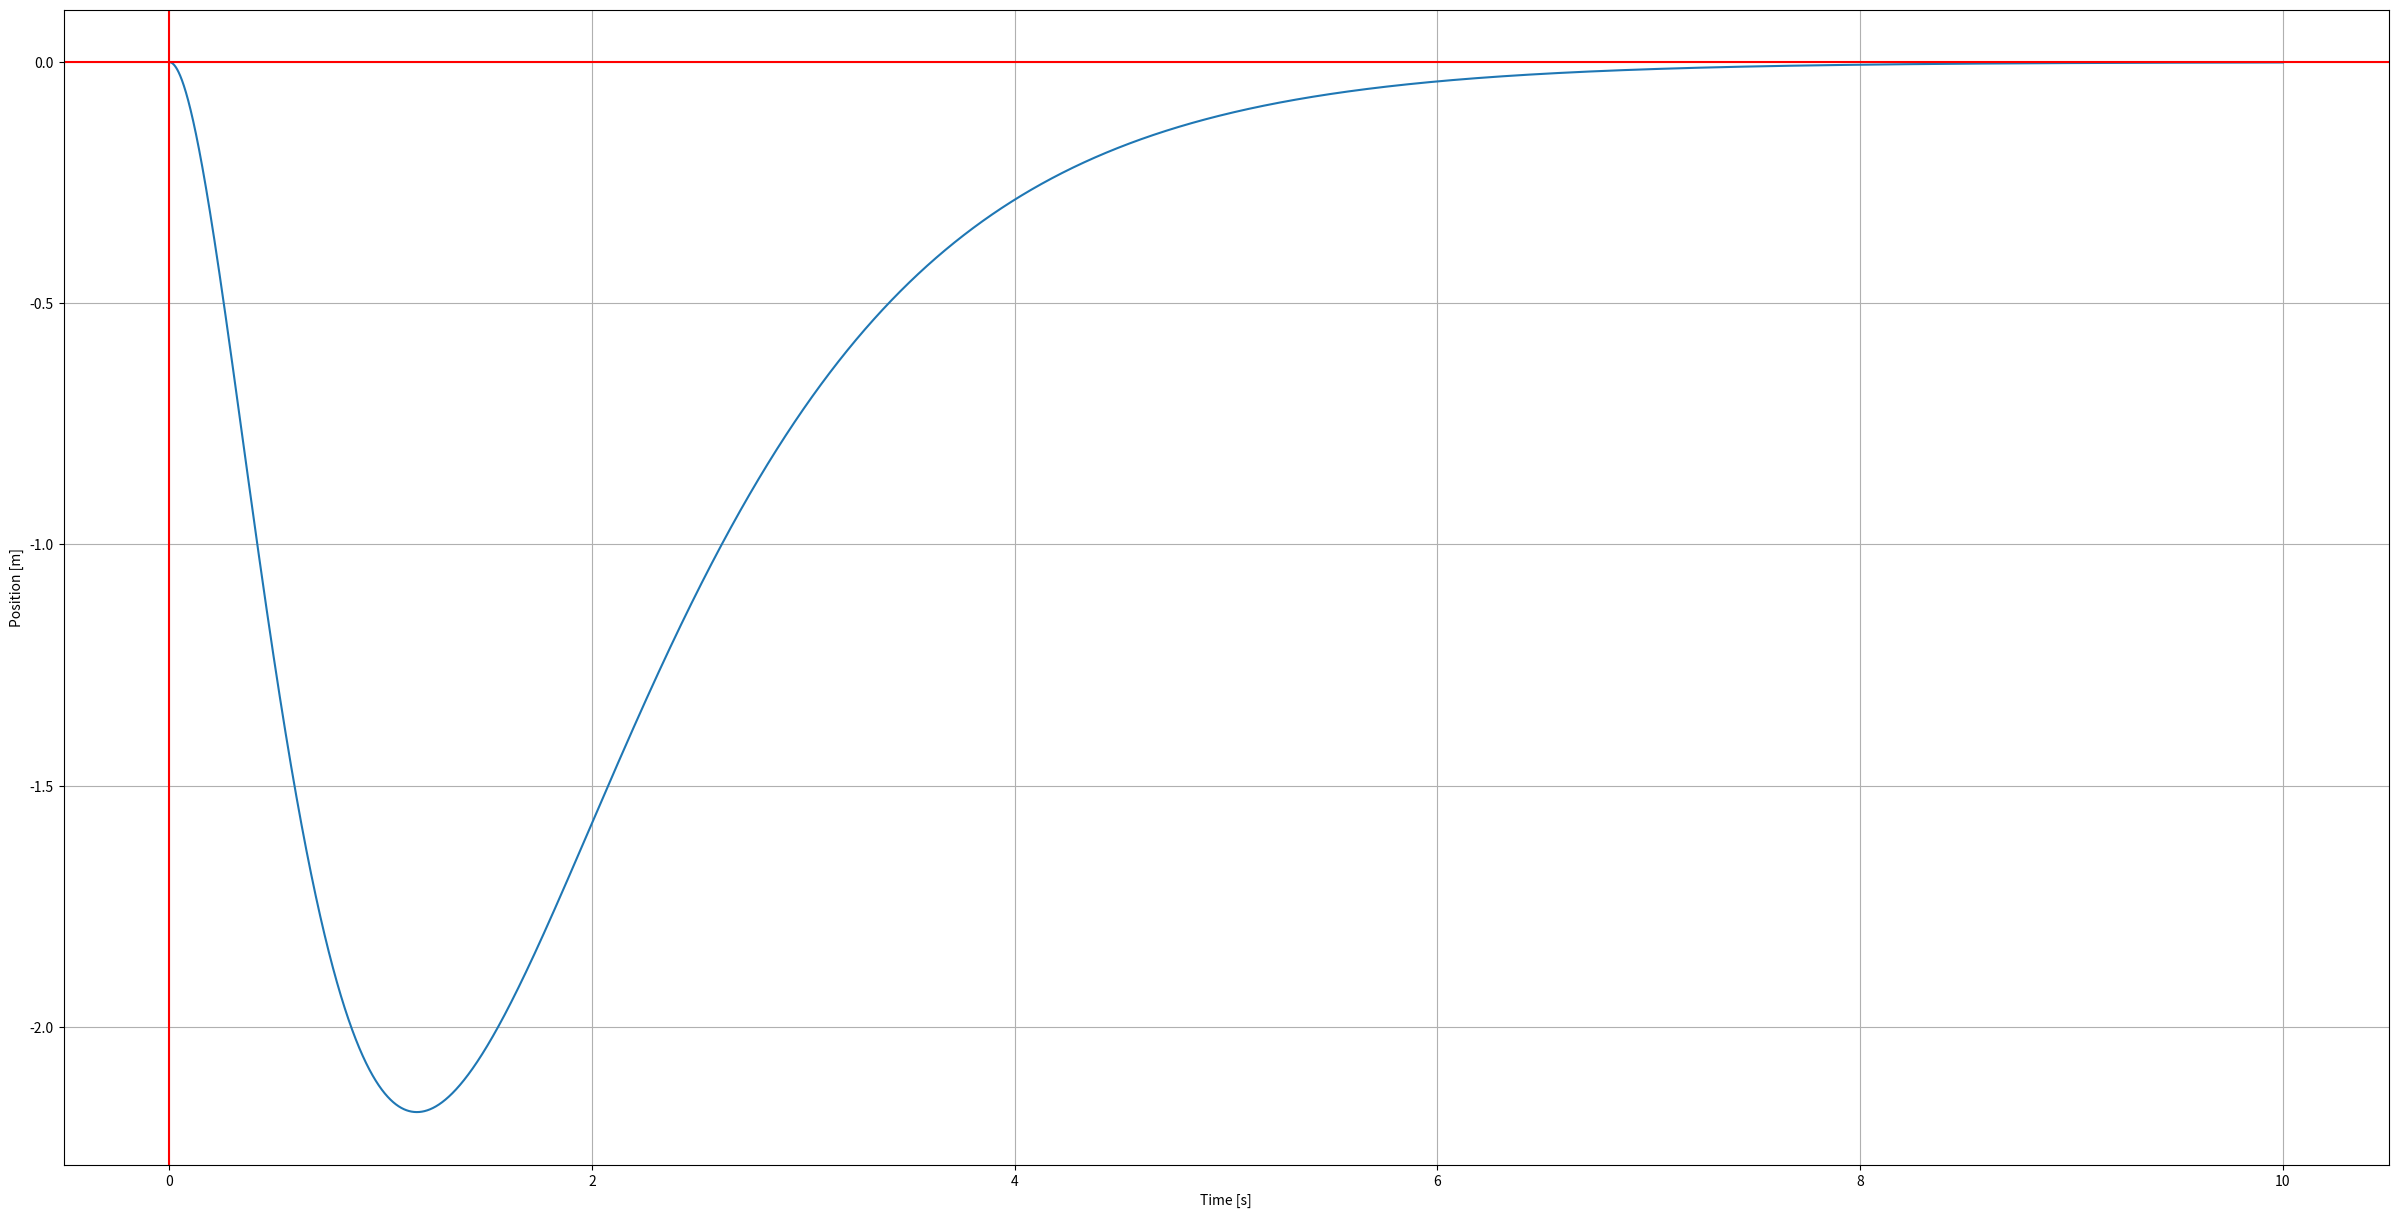

Write Python code to recreate this figure.
"""
Created for P3-Project -- Aalborg University

Authors: MATTEK 4.211
"""

import numpy as np
from scipy import signal
from matplotlib import pyplot as plt


# =============================================================================
# Constants
# =============================================================================

#Physical values
M           = 5 #Mass of cart
m           = 0.251 #Mass of pendulum
l             = 0.334 #Lenght of pendulum arm
k            = 0.003 #Friction coefficient
g            = 9.82 #Acceleration due to gravity
displ      = 0 #x-position to stabilise system

#Inital values
x_0         = 0 #Start postion of cart
theta_0     = np.pi/3 #Start angle of pendulum
x_dot_0     = 0 #Start velocity of cart
theta_dot_0 = 0 #Start angular velocity of pendulum

#RK4 parameters
t_start     = 0.0 #Start time
t_stop      = 10 #End time
N           = 50000 #Number of steps

#Stabilisation parameters
P           = [-1,-2,-3,-4] #Eigenvalues used for stabilisation


# =============================================================================
# RK4 Implementation
# =============================================================================

t_step = (t_stop - t_start)/float(N) #Step size
t_arr = np.linspace(t_start, t_stop, N+1) #Time array for plotting

def rk4(f, t, x, h):
    k1 = f(t, x)
    k2 = f(t + 0.5*h, x + 0.5*h*k1)
    k3 = f(t + 0.5*h, x + 0.5*h*k2)
    k4 = f(t + h, x + h*k3)
    xp = x + h*(k1 + 2.0*(k2 + k3) + k4)/6.0
    return xp, t + h

#Empty arrays to be filled
X1 = np.zeros(N + 1) #Cart positions
X2 = np.zeros(N + 1) #Pendulum angles
X3 = np.zeros(N + 1) #Cart velocities
X4 = np.zeros(N + 1) #Pendulum velocities

#Inserting initial values into arrays
X1[0] = x_0
X2[0] = theta_0
X3[0] = x_dot_0
X4[0] = theta_dot_0


# =============================================================================
# System Definition
# =============================================================================

#Defining the matricies of the system
A = np.array([[0,0,1,0],[0,0,0,1],[0,m*g/M,k/M,0],[0,g*(m+M)/(l*M),k/(l*M),0]])
B = np.array([[0,0,-1/M,-1/(l*M)]]).T

#Calculating the gain matrix
K = signal.place_poles(A,B,np.array(P)).gain_matrix

#Function definition describing the system
def fun(t, z):
    z_dot = (A - B @ K) @ (z-np.array([displ,0,0,0]))
    return z_dot
    
t = 0.0
for k in range(N):
    Xp, t = rk4(fun, t, np.array([X1[k], X2[k], X3[k], X4[k]]), t_step)
    X1[k+1] = Xp[0]
    X2[k+1] = Xp[1]
    X3[k+1] = Xp[2]
    X4[k+1] = Xp[3]

# =============================================================================
# Plotting setup
# =============================================================================

cart_pos = X1 #Cart positions
pend_ang = X2 #Pendulum angles
cart_vel = X3 #Cart velocities
pend_vel = X4 #Pendulum velocities

#The variables to put on each axis
x_vars = [t_arr]
y_vars = [cart_pos]

plt.figure(figsize=(30, 15))
for i in range(len(x_vars)):
    nr_plots = len(x_vars)
    x_var = x_vars[i]
    y_var = y_vars[i]
    x_label = ""
    y_label = ""
    
    if np.array_equal(x_var, t_arr):
        x_label = "Time [s]"
    elif np.array_equal(x_var, cart_pos):
        x_label = "Position [m]"
    elif np.array_equal(x_var, pend_ang):
        x_label = "Angle [rads]"
    elif np.array_equal(x_var, cart_vel):
        x_label = "Velocity [m/s]"
    elif np.array_equal(x_var, pend_vel):
        x_label = "Angular Velocity [rads/s]"
    
    if np.array_equal(y_var, t_arr):
        y_label = "Time [s]"
    elif np.array_equal(y_var, cart_pos):
        y_label = "Position [m]"
    elif np.array_equal(y_var, pend_ang):
        y_label = "Angle [rads]"
    elif np.array_equal(y_var, cart_vel):
        y_label = "Velocity [m/s]"
    elif np.array_equal(y_var, pend_vel):
        y_label = "Angular Velocity [rads/s]"

    plt.subplot(nr_plots, 1, i+1, xlabel=x_label, ylabel=y_label)
    plt.plot(x_var, y_var)
    plt.axhline(y=0, color="r")
    plt.axvline(x=0, color ="r")
    plt.grid()
plt.show()









